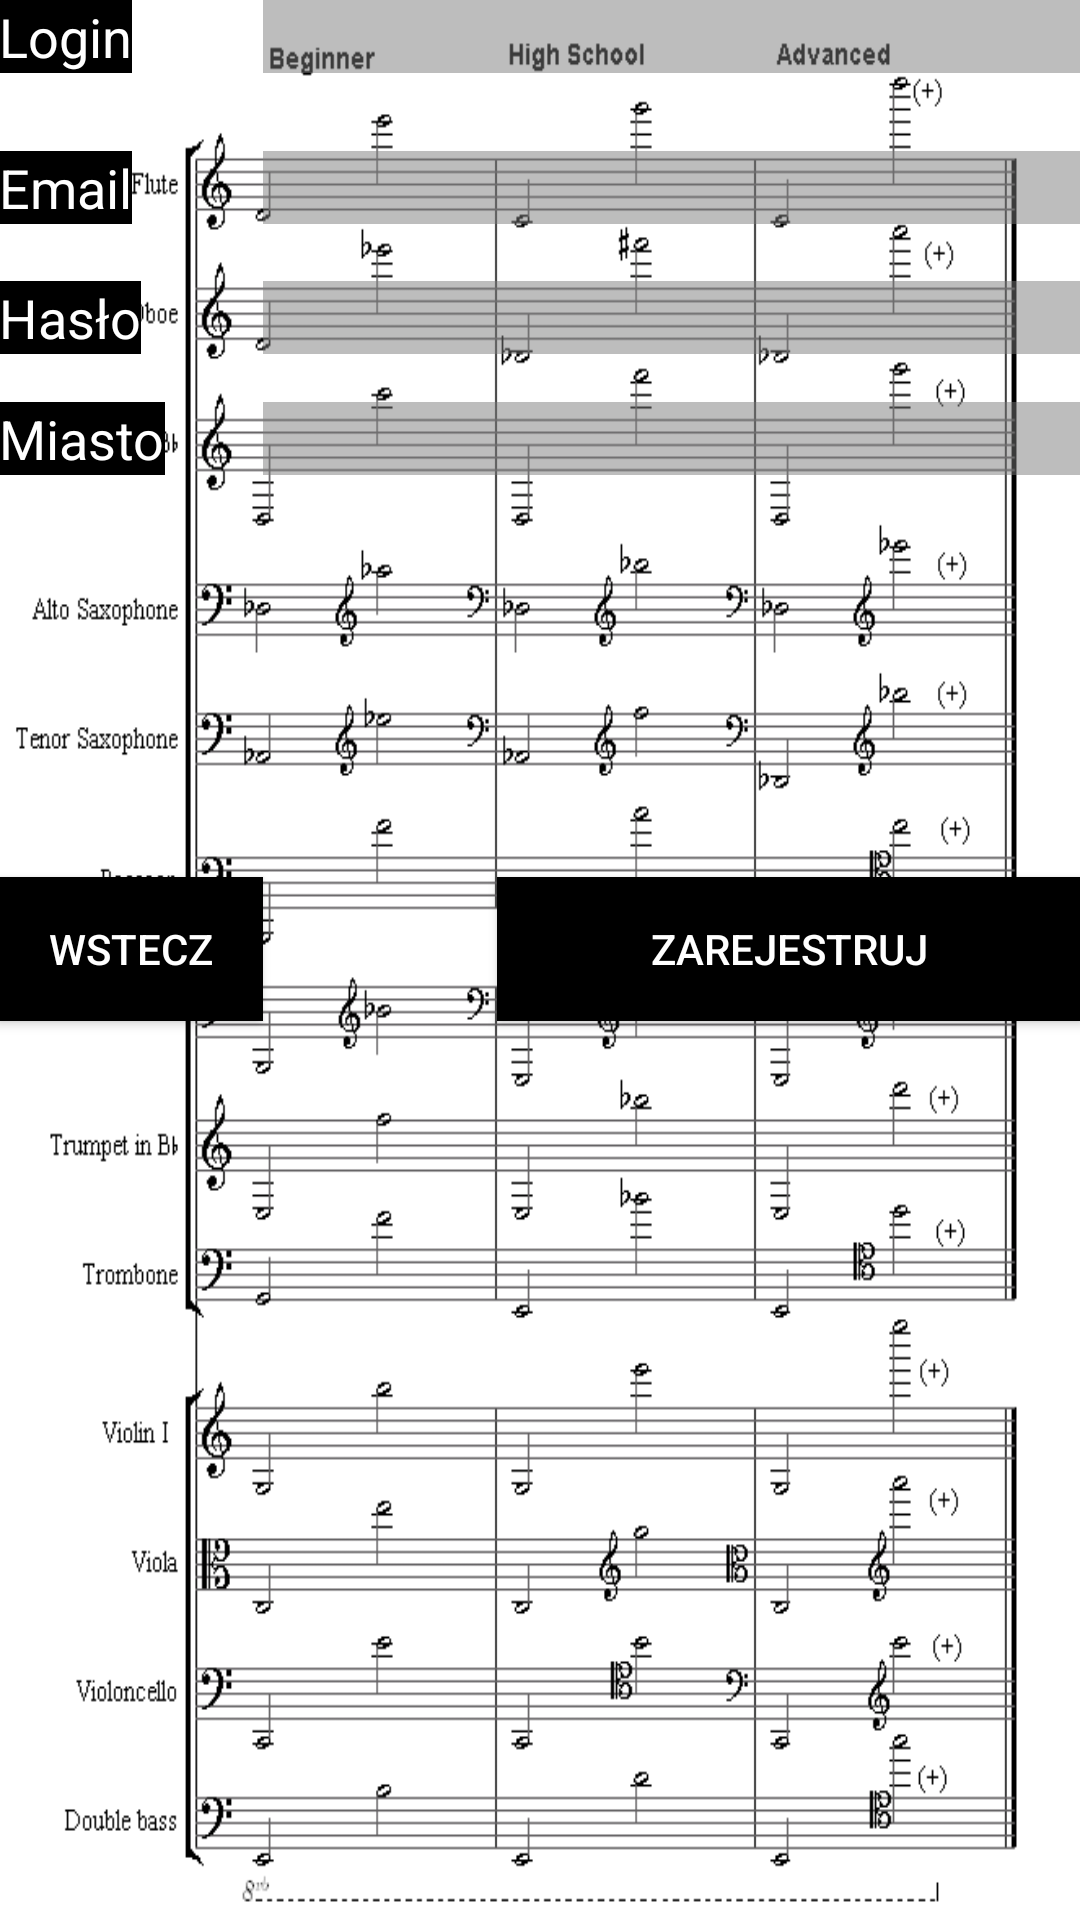

Write the Android layout XML for this screen, with the resource values it uses.
<!-- AndroidManifest.xml: application theme AppTheme -->
<!-- res/layout/activity_register.xml -->
<RelativeLayout xmlns:android="http://schemas.android.com/apk/res/android"
    xmlns:tools="http://schemas.android.com/tools" android:layout_width="match_parent"
    android:layout_height="match_parent" android:paddingLeft="@dimen/activity_horizontal_margin"
    android:paddingRight="@dimen/activity_horizontal_margin"
    android:paddingTop="@dimen/activity_vertical_margin"
    android:paddingBottom="@dimen/activity_vertical_margin"
    tools:context="com.example.trzewa.bandrider.RegisterActivity"
    android:background="@mipmap/ranges"
    >

    <TextView
        android:id="@+id/textView2"
        android:layout_width="wrap_content"
        android:layout_height="wrap_content"
        android:text="Login"
        android:textAppearance="?android:attr/textAppearanceMedium"
        android:layout_alignParentLeft="true"
        android:layout_alignParentStart="true"
        android:background="#ff000000"
        android:textColor="#ffffffff" />

    <EditText
        android:layout_width="match_parent"
        android:layout_height="wrap_content"
        android:id="@+id/editTextNick"
        android:background="#7d797979"
        android:enabled="true"
        android:layout_alignParentTop="true"
        android:layout_toEndOf="@+id/button3"
        android:layout_toRightOf="@+id/button3" />

    <TextView
        android:id="@+id/textView3"
        android:layout_width="wrap_content"
        android:layout_height="wrap_content"
        android:text="Email"
        android:textAppearance="?android:attr/textAppearanceMedium"
        android:layout_alignTop="@+id/editTextLogin"
        android:layout_alignParentLeft="true"
        android:layout_alignParentStart="true"
        android:autoText="false"
        android:background="#ff000000"
        android:textColor="#ffffffff" />

    <EditText
        android:layout_width="match_parent"
        android:layout_height="wrap_content"
        android:id="@+id/editTextLogin"
        android:layout_marginTop="26dp"
        android:autoLink="email"
        android:background="#7d797979"
        android:enabled="true"
        android:inputType="textWebEmailAddress"
        android:layout_below="@+id/textView2"
        android:layout_alignParentRight="true"
        android:layout_alignParentEnd="true"
        android:layout_alignLeft="@+id/editTextNick"
        android:layout_alignStart="@+id/editTextNick" />

    <TextView
        android:id="@+id/textView4"
        android:layout_width="wrap_content"
        android:layout_height="wrap_content"
        android:text="Hasło"
        android:textAppearance="?android:attr/textAppearanceMedium"
        android:layout_alignTop="@+id/editTextPassword"
        android:layout_alignParentLeft="true"
        android:layout_alignParentStart="true"
        android:textColor="#ffffffff"
        android:background="#ff000000" />


    <EditText
        android:layout_width="match_parent"
        android:layout_height="wrap_content"
        android:inputType="textPassword"
        android:ems="10"
        android:id="@+id/editTextPassword"
        android:layout_marginTop="19dp"
        android:layout_below="@+id/editTextLogin"
        android:layout_alignParentRight="true"
        android:layout_alignParentEnd="false"
        android:layout_alignLeft="@+id/editTextLogin"
        android:layout_alignStart="@+id/editTextLogin"
        android:background="#7d797979" />

    <EditText
        android:layout_width="match_parent"
        android:layout_height="wrap_content"
        android:id="@+id/editText"
        android:layout_below="@+id/editTextPassword"
        android:layout_alignParentRight="true"
        android:layout_alignParentEnd="false"
        android:layout_marginTop="16dp"
        android:layout_alignLeft="@+id/editTextPassword"
        android:layout_alignStart="@+id/editTextPassword"
        android:background="#7d797979" />

    <TextView
        android:id="@+id/textView5"
        android:layout_width="wrap_content"
        android:layout_height="wrap_content"
        android:text="Miasto"
        android:textAppearance="?android:attr/textAppearanceMedium"
        android:layout_alignTop="@+id/editText"
        android:layout_alignParentLeft="true"
        android:layout_alignParentStart="true"
        android:background="#ff000000"
        android:textColor="#ffffffff" />

    <Button
        android:layout_width="wrap_content"
        android:layout_height="wrap_content"
        android:text="wstecz"
        android:id="@+id/button3"
        android:textColor="#ffffffff"
        android:background="#ff000000"
        android:layout_alignTop="@+id/buttonRejestruj"
        android:layout_alignParentLeft="true"
        android:layout_alignParentStart="true" />

    <Button
        android:id="@+id/buttonRejestruj"
        android:layout_width="wrap_content"
        android:layout_height="wrap_content"
        android:onClick="login"
        android:text="Zarejestruj"
        android:layout_gravity="center"
        android:background="#ff000000"
        android:textColor="#ffffffff"
        android:layout_marginTop="134dp"
        android:layout_below="@+id/editText"
        android:layout_alignLeft="@+id/editText"
        android:layout_alignStart="@+id/editText"
        android:layout_marginLeft="78dp"
        android:layout_marginStart="78dp"
        android:layout_alignRight="@+id/editText"
        android:layout_alignEnd="@+id/editText" />


</RelativeLayout>
<!-- resources referenced by this layout -->
<resources>
  <!-- mipmap ranges: png bitmap (mipmap-hdpi, 11387 bytes) -->
  <style name="AppTheme" parent="Theme.AppCompat.Light.DarkActionBar">
          
      </style>
</resources>
